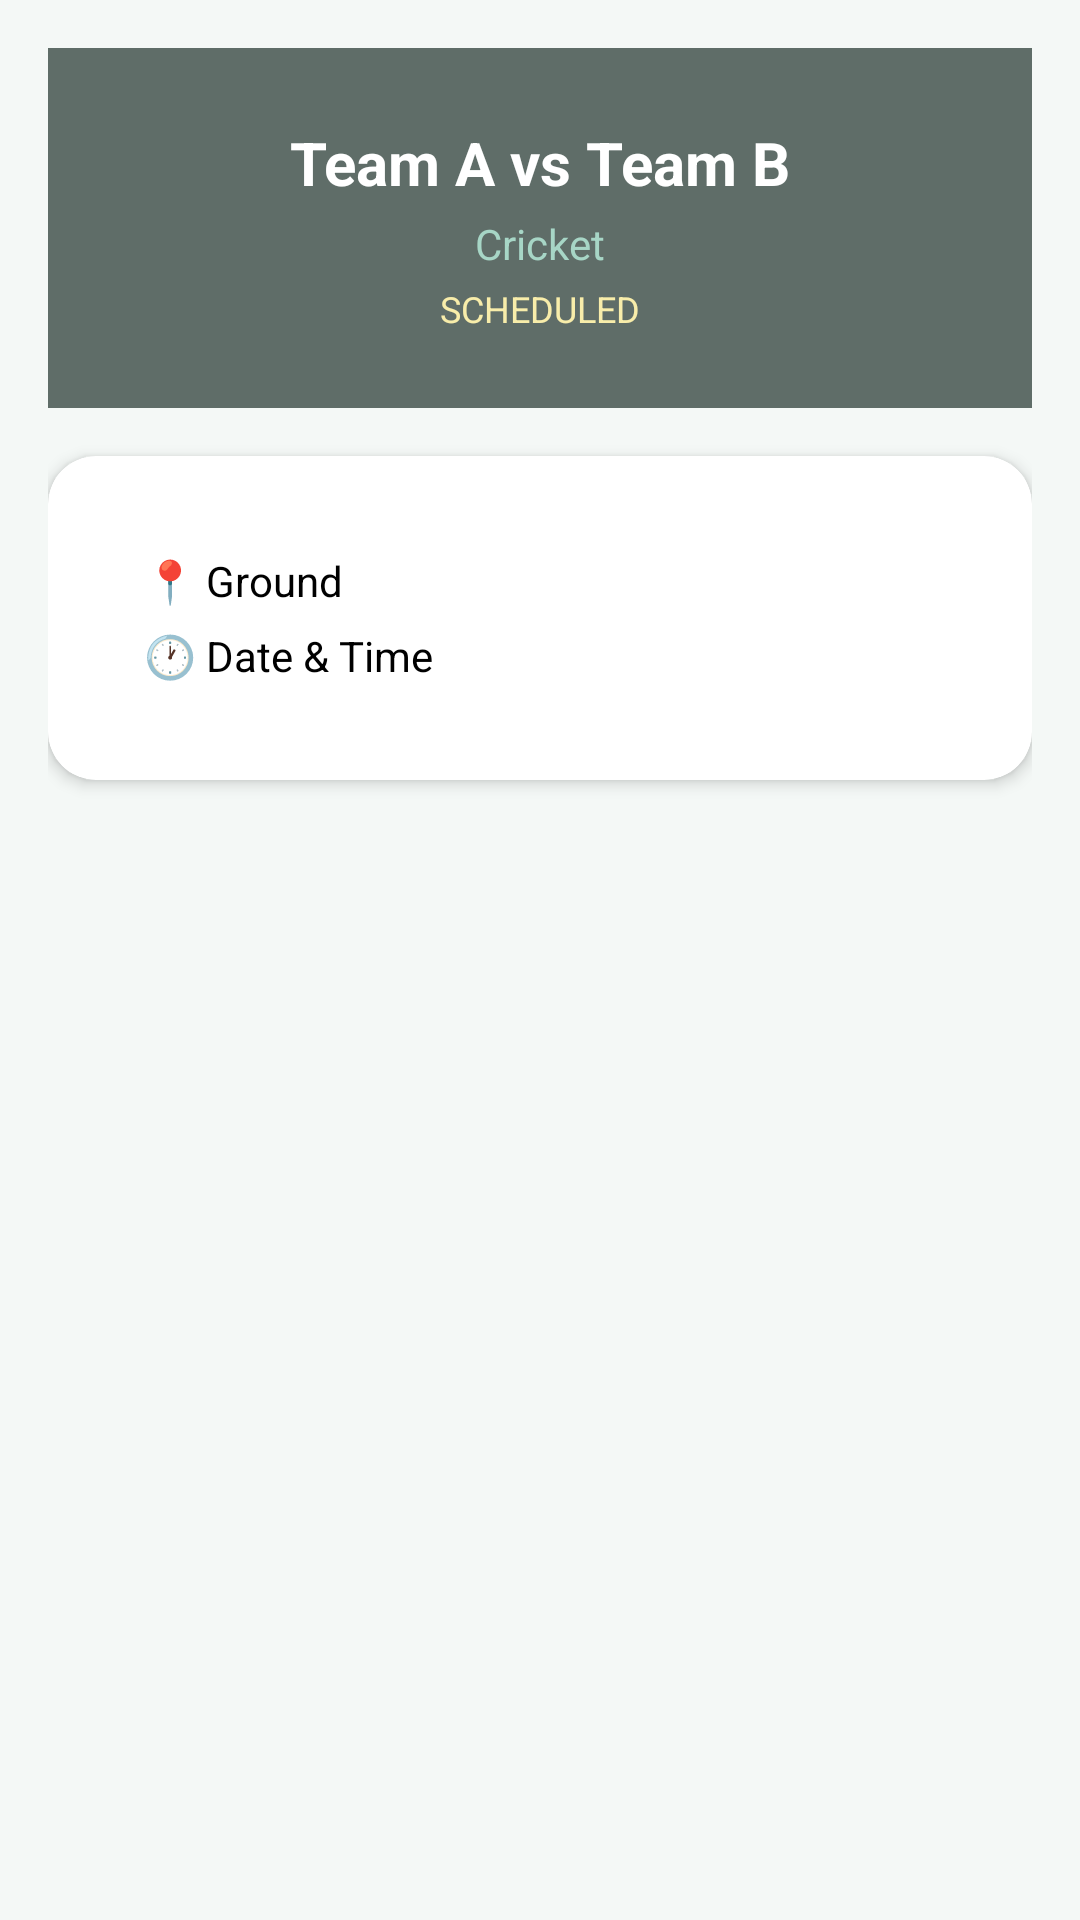

Layout XML and referenced resources for this Android screen:
<!-- AndroidManifest.xml: application theme Theme.KreedaAnkana -->
<!-- res/layout/fragment_match_detail.xml -->
<?xml version="1.0" encoding="utf-8"?>
<ScrollView xmlns:android="http://schemas.android.com/apk/res/android"
    android:layout_width="match_parent"
    android:layout_height="match_parent"
    android:background="@color/light_background">

    <LinearLayout
        android:layout_width="match_parent"
        android:layout_height="wrap_content"
        android:orientation="vertical"
        android:padding="@dimen/spacing_md">

        
        <LinearLayout
            android:layout_width="match_parent"
            android:layout_height="120dp"
            android:background="@color/dark_slate"
            android:orientation="vertical"
            android:gravity="center"
            android:padding="@dimen/spacing_md"
            android:layout_marginBottom="@dimen/spacing_md">
            <TextView android:id="@+id/tvDetailTeams"
                android:layout_width="wrap_content" android:layout_height="wrap_content"
                android:text="Team A vs Team B" android:textColor="@color/white"
                android:textSize="20sp" android:textStyle="bold" />
            <TextView android:id="@+id/tvDetailSport"
                android:layout_width="wrap_content" android:layout_height="wrap_content"
                android:text="Cricket" android:textColor="@color/mint_green"
                android:textSize="14sp" android:layout_marginTop="4dp" />
            <TextView android:id="@+id/tvDetailMatchStatus"
                android:layout_width="wrap_content" android:layout_height="wrap_content"
                android:text="SCHEDULED" android:textColor="@color/pastel_yellow"
                android:textSize="12sp" android:layout_marginTop="4dp" />
        </LinearLayout>

        
        <androidx.cardview.widget.CardView
            android:layout_width="match_parent"
            android:layout_height="wrap_content"
            style="@style/KreedaCard"
            android:layout_marginBottom="@dimen/spacing_md">
            <LinearLayout
                android:layout_width="match_parent"
                android:layout_height="wrap_content"
                android:orientation="vertical"
                android:padding="@dimen/spacing_md">
                <TextView android:id="@+id/tvDetailGround"
                    android:layout_width="wrap_content" android:layout_height="wrap_content"
                    android:text="📍 Ground" style="@style/BodyText"
                    android:layout_marginBottom="6dp" />
                <TextView android:id="@+id/tvDetailDateTime"
                    android:layout_width="wrap_content" android:layout_height="wrap_content"
                    android:text="🕐 Date &amp; Time" style="@style/BodyText" />
            </LinearLayout>
        </androidx.cardview.widget.CardView>

        
        <androidx.cardview.widget.CardView
            android:id="@+id/cardScore"
            android:layout_width="match_parent"
            android:layout_height="wrap_content"
            style="@style/KreedaCard"
            android:layout_marginBottom="@dimen/spacing_md"
            android:visibility="gone">
            <LinearLayout
                android:layout_width="match_parent"
                android:layout_height="wrap_content"
                android:orientation="vertical"
                android:padding="@dimen/spacing_md">
                <TextView android:layout_width="wrap_content" android:layout_height="wrap_content"
                    android:text="Final Score" style="@style/SectionHeader" android:layout_marginBottom="8dp" />
                <TextView android:id="@+id/tvScoreA"
                    android:layout_width="wrap_content" android:layout_height="wrap_content"
                    android:textSize="16sp" android:textColor="@color/text_primary" />
                <TextView android:id="@+id/tvScoreB"
                    android:layout_width="wrap_content" android:layout_height="wrap_content"
                    android:textSize="16sp" android:textColor="@color/text_primary" />
                <TextView android:id="@+id/tvWinner"
                    android:layout_width="wrap_content" android:layout_height="wrap_content"
                    android:textSize="14sp" android:textStyle="bold" android:textColor="@color/success_green"
                    android:layout_marginTop="6dp" />
            </LinearLayout>
        </androidx.cardview.widget.CardView>

        
        <com.google.android.material.button.MaterialButton
            android:id="@+id/btnUpdateScore"
            style="@style/KreedaButton"
            android:layout_width="match_parent"
            android:layout_height="wrap_content"
            android:text="Update Score"
            android:visibility="gone" />

    </LinearLayout>
</ScrollView>
<!-- resources referenced by this layout -->
<resources>
  <color name="dark_slate">#5F6D68</color>
  <color name="light_background">#F4F8F6</color>
  <color name="mint_green">#A7D6C6</color>
  <color name="pastel_yellow">#F8EDAA</color>
  <color name="success_green">#388E3C</color>
  <color name="text_primary">#1A2421</color>
  <color name="white">#FFFFFF</color>
  <dimen name="spacing_md">16dp</dimen>
  <style name="BodyText">
          <item name="android:textSize">14sp</item>
          <item name="android:textColor">@color/black</item>
          <item name="android:lineSpacingMultiplier">1.4</item>
      </style>
  <style name="KreedaButton" parent="Widget.MaterialComponents.Button">
          <item name="android:backgroundTint">@color/dark_slate</item>
          <item name="android:textColor">@color/white</item>
          <item name="cornerRadius">12dp</item>
          <item name="android:paddingTop">14dp</item>
          <item name="android:paddingBottom">14dp</item>
          <item name="android:textSize">16sp</item>
          <item name="android:letterSpacing">0.02</item>
      </style>
  <style name="KreedaCard" parent="Widget.MaterialComponents.CardView">
          <item name="cardCornerRadius">16dp</item>
          <item name="cardElevation">3dp</item>
          <item name="cardBackgroundColor">@color/card_surface</item>
          <item name="contentPadding">16dp</item>
      </style>
  <style name="SectionHeader">
          <item name="android:textSize">16sp</item>
          <item name="android:textColor">@color/black</item>
          <item name="android:textStyle">bold</item>
          <item name="android:letterSpacing">0.03</item>
      </style>
  <style name="Theme.KreedaAnkana" parent="Theme.MaterialComponents.DayNight.NoActionBar">
          <item name="colorPrimary">@color/dark_slate</item>
          <item name="colorPrimaryVariant">@color/dark_slate_dark</item>
          <item name="colorOnPrimary">@color/white</item>
          <item name="colorSecondary">@color/mint_green</item>
          <item name="colorSecondaryVariant">@color/mint_green</item>
          <item name="colorOnSecondary">@color/text_primary</item>
          <item name="android:colorBackground">@color/light_background</item>
          <item name="android:statusBarColor">@color/dark_slate</item>
          <item name="android:navigationBarColor">@color/white</item>
          <item name="android:windowLightStatusBar" tools:targetApi="23">false</item>
          <item name="android:fontFamily">sans-serif</item>
      </style>
  <color name="black">#000000</color>
  <color name="card_surface">#FFFFFF</color>
  <color name="dark_slate_dark">#4A5854</color>
</resources>
